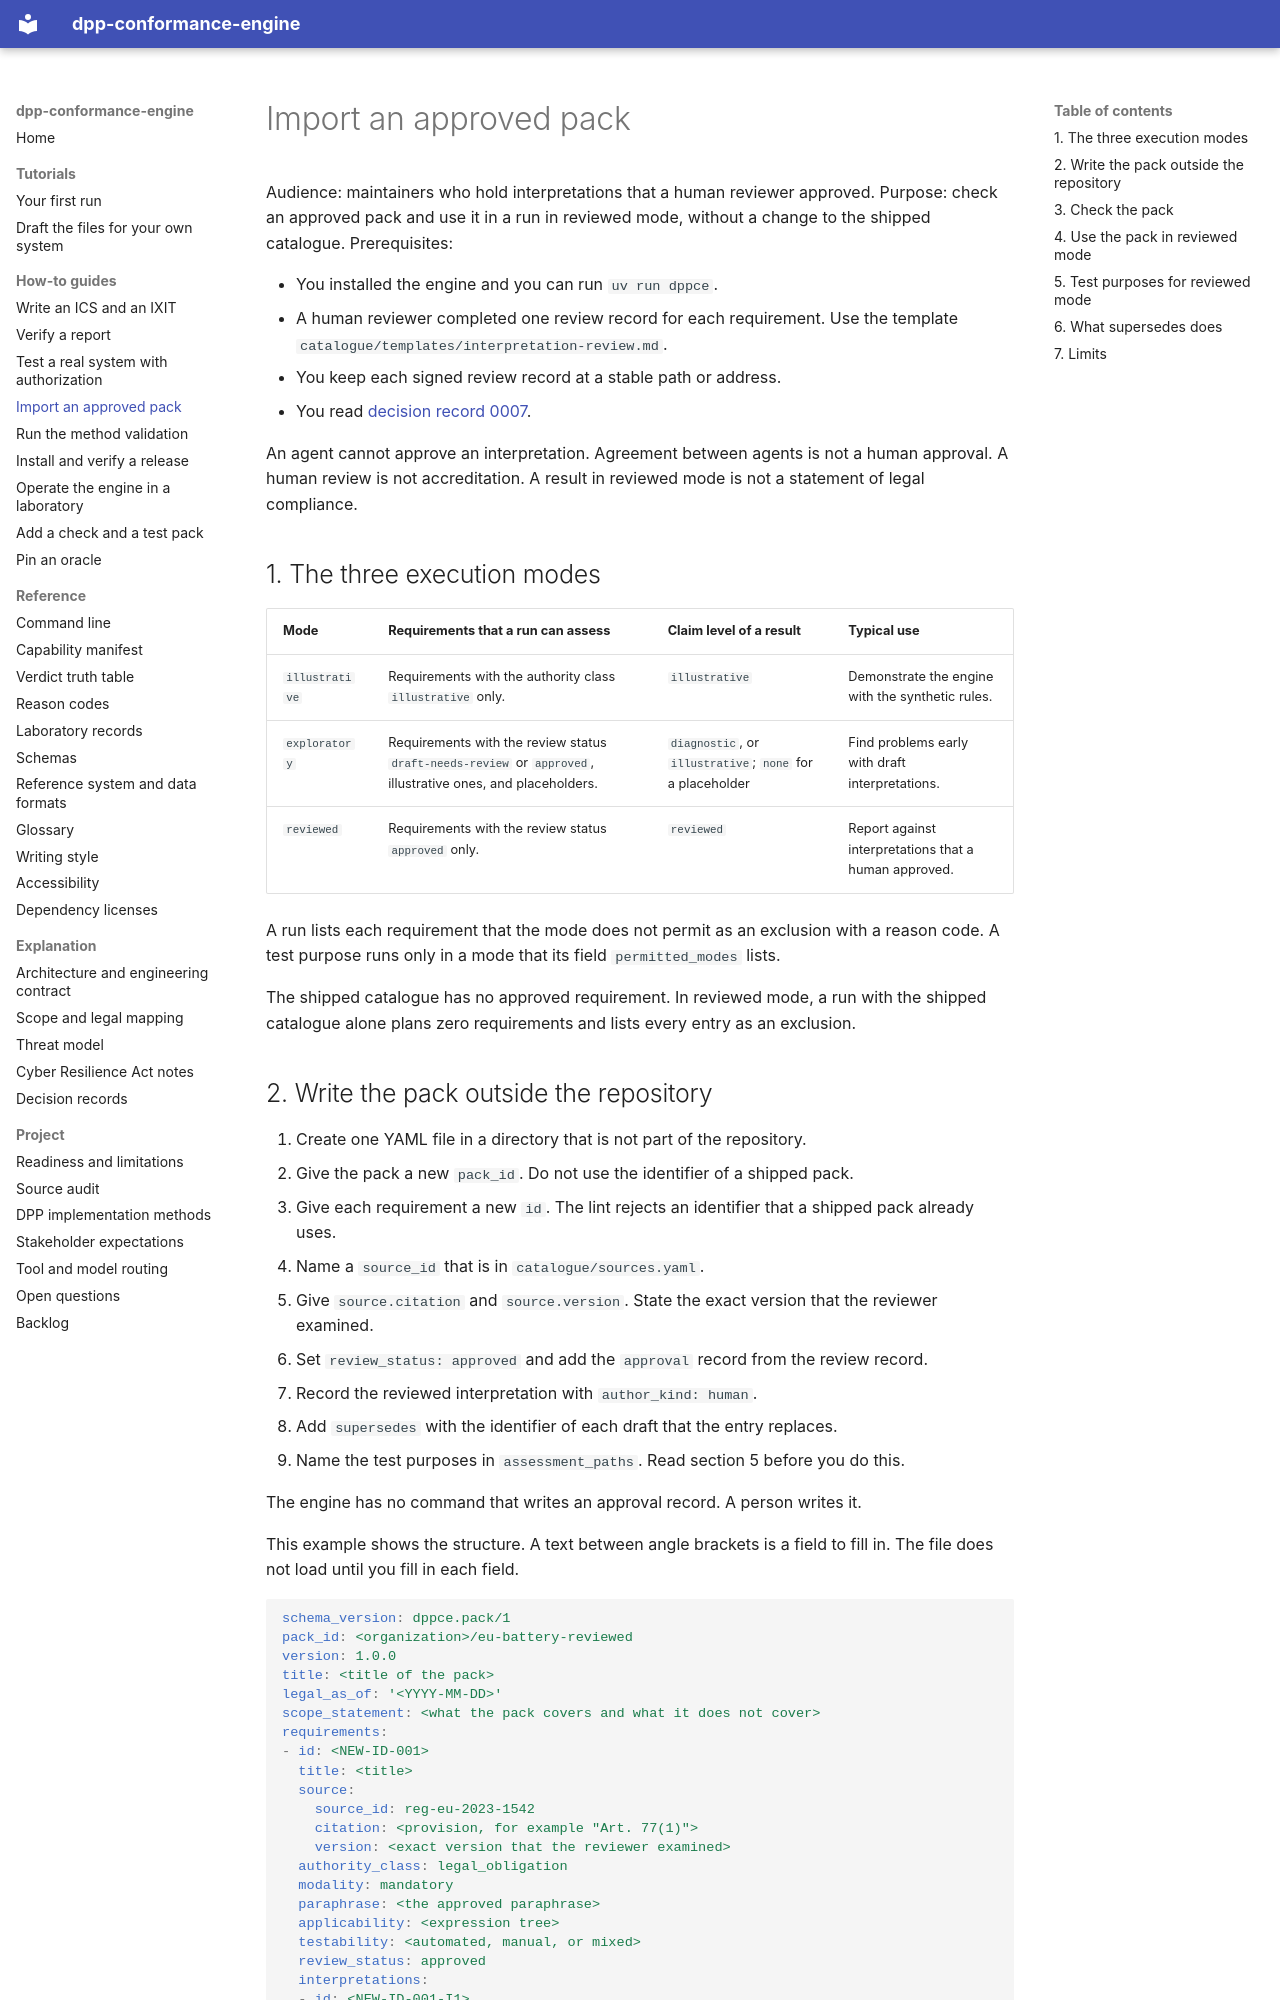

repository: hadijannat/dpp-conformance-engine · page: how-to/import-an-approved-pack/index.html · generator: mkdocs

# Import an approved pack

Audience: maintainers who hold interpretations that a human reviewer approved.
Purpose: check an approved pack and use it in a run in reviewed mode, without a change to the shipped catalogue.
Prerequisites:

- You installed the engine and you can run `uv run dppce`.
- A human reviewer completed one review record for each requirement. Use the template `catalogue/templates/interpretation-review.md`.
- You keep each signed review record at a stable path or address.
- You read [decision record 0007](../adr/0007-only-a-documented-human-approval-makes-an-interpretation-approved.md).

An agent cannot approve an interpretation. Agreement between agents is not a human approval.
A human review is not accreditation. A result in reviewed mode is not a statement of legal compliance.

## 1. The three execution modes

| Mode | Requirements that a run can assess | Claim level of a result | Typical use |
| --- | --- | --- | --- |
| `illustrative` | Requirements with the authority class `illustrative` only. | `illustrative` | Demonstrate the engine with the synthetic rules. |
| `exploratory` | Requirements with the review status `draft-needs-review` or `approved`, illustrative ones, and placeholders. | `diagnostic`, or `illustrative`; `none` for a placeholder | Find problems early with draft interpretations. |
| `reviewed` | Requirements with the review status `approved` only. | `reviewed` | Report against interpretations that a human approved. |

A run lists each requirement that the mode does not permit as an exclusion with a reason code.
A test purpose runs only in a mode that its field `permitted_modes` lists.

The shipped catalogue has no approved requirement.
In reviewed mode, a run with the shipped catalogue alone plans zero requirements and lists every entry as an exclusion.
